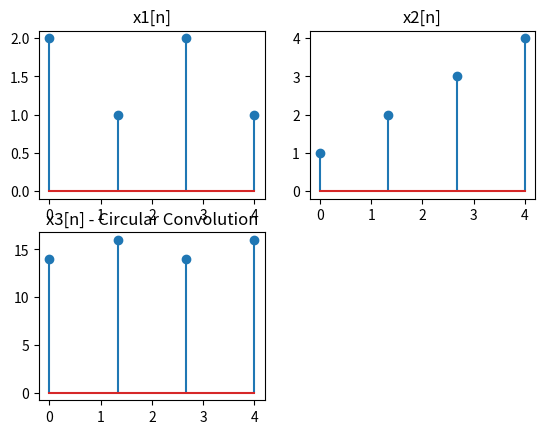

Python code for this plot:
# -*- coding: utf-8 -*-
"""
Created on Fri Nov  8 19:42:05 2019

[redacted]
"""

import numpy as np
import matplotlib.pyplot as plt

xn1 = np.asarray([2,1,2,1])
xn2 = np.asarray([1,2,3,4])
xn3 = []
N1 = len(xn1)
N2 = len(xn2)

n1 = np.linspace(0,N1,N1)
n2 = np.linspace(0,N2,N2)

"""Circular Convolution"""
for m in range(N1):
    temp = np.roll(xn2,-m) # Circular Shift
    mult = 0
    for n in range(N2):
       mult += np.dot(xn1[n],temp[n])
    xn3.append(mult)

a =np.linspace(0,N1,N1)
plt.subplot(2,2,1)
plt.title("x1[n]")
plt.stem(a,xn1)
plt.subplot(2,2,2)
plt.title("x2[n]")
plt.stem(a,xn2)
plt.subplot(2,2,3)
plt.title("x3[n] - Circular Convolution")
plt.stem(a,xn3)
plt.show()
